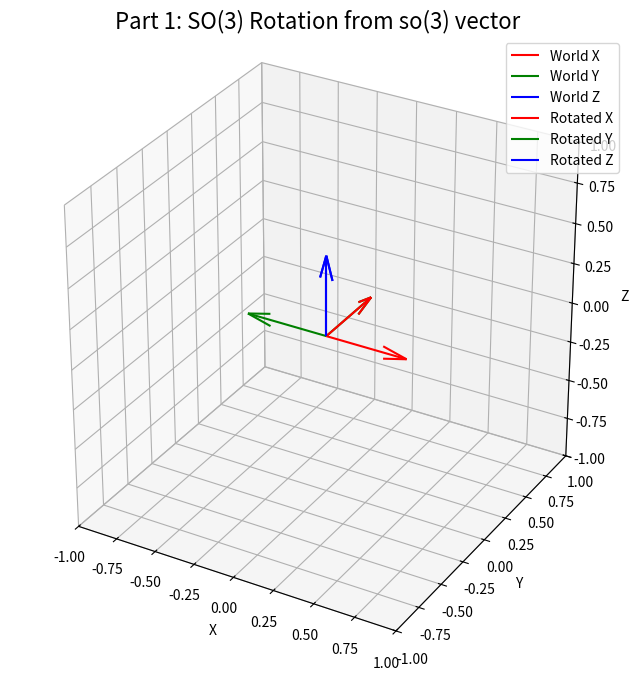
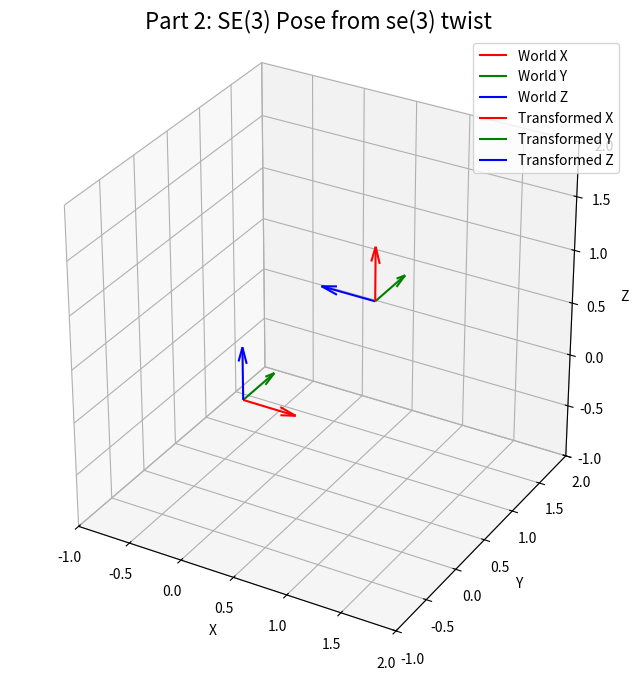
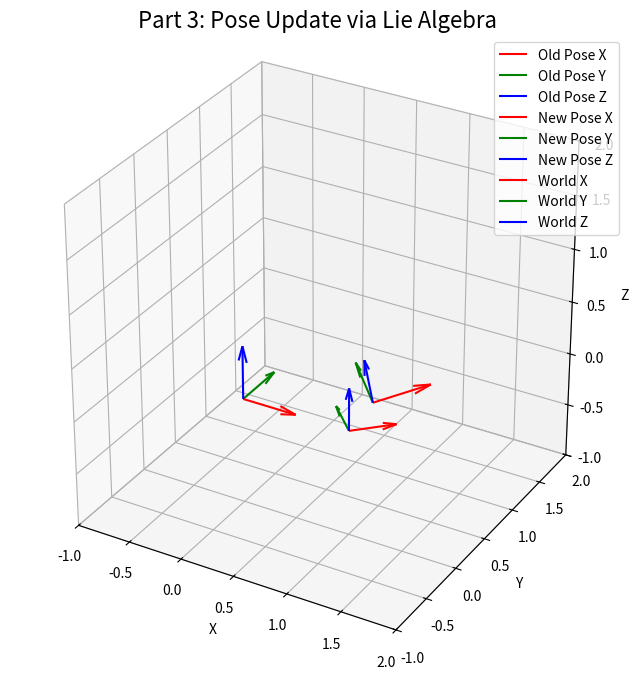

These charts were generated, in order, by the following Python code:
import numpy as np
import matplotlib.pyplot as plt
from scipy.spatial.transform import Rotation

# --- Helper Functions from previous tutorial ---

def skew(v):
    """Converts a 3D vector to a 3x3 skew-symmetric matrix."""
    return np.array([
        [0, -v[2], v[1]],
        [v[2], 0, -v[0]],
        [-v[1], v[0], 0]
    ])

def se3_to_SE3(xi):
    """Exponential map for SE(3). Converts a 6D twist vector to a 4x4 transform."""
    v = xi[:3]
    w = xi[3:]
    w_skew = skew(w)
    theta = np.linalg.norm(w)

    if np.isclose(theta, 0):
        R = np.eye(3)
        V = np.eye(3)
    else:
        # This is the closed-form solution for the matrix exponential,
        # also known as Rodrigues' Rotation Formula.
        A = np.sin(theta) / theta
        B = (1 - np.cos(theta)) / (theta**2)
        R = np.eye(3) + A * w_skew + B * (w_skew @ w_skew)

        # The V matrix is crucial for the translational part. It accounts for
        # the coupling between rotation and translation. It is the result of
        # integrating the rotation matrix over the interval [0, 1].
        C = (1 - A) / (theta**2)
        V = np.eye(3) + B * w_skew + C * (w_skew @ w_skew)

    # The final translation t is not simply v. It is transformed by V
    # to account for the motion path during the simultaneous rotation.
    t = V @ v.reshape(3, 1)
    
    T_out = np.eye(4)
    T_out[:3, :3] = R
    T_out[:3, 3] = t.flatten()
    return T_out

# --- Plotting Functions ---

def setup_plot(title, limits=((-1, 1), (-1, 1), (-1, 1))):
    """Creates a 3D plot with labels and equal aspect ratio."""
    fig = plt.figure(figsize=(8, 8))
    ax = fig.add_subplot(111, projection='3d')
    ax.set_title(title, fontsize=16)
    ax.set_xlabel('X')
    ax.set_ylabel('Y')
    ax.set_zlabel('Z')
    ax.set_xlim(limits[0])
    ax.set_ylim(limits[1])
    ax.set_zlim(limits[2])
    ax.set_aspect('equal')
    return ax

def plot_basis(ax, R=np.eye(3), t=np.zeros(3), label_prefix="", length=0.5):
    """Plots a 3D coordinate frame (basis vectors)."""
    origin = t.flatten()
    # X-axis (red)
    ax.quiver(origin[0], origin[1], origin[2],
              R[0, 0], R[1, 0], R[2, 0],
              color='r', length=length, label=f'{label_prefix} X')
    # Y-axis (green)
    ax.quiver(origin[0], origin[1], origin[2],
              R[0, 1], R[1, 1], R[2, 1],
              color='g', length=length, label=f'{label_prefix} Y')
    # Z-axis (blue)
    ax.quiver(origin[0], origin[1], origin[2],
              R[0, 2], R[1, 2], R[2, 2],
              color='b', length=length, label=f'{label_prefix} Z')


if __name__ == '__main__':
    # --- Part 1: Visualizing SO(3) / so(3) (Rotation) ---
    ax1 = setup_plot("Part 1: SO(3) Rotation from so(3) vector")
    plot_basis(ax1, label_prefix="World")

    # Define an so(3) vector: rotation of 90 degrees (pi/2) around Z-axis
    w_so3 = np.array([0, 0, np.pi / 2])
    print(f"Part 1: so(3) vector w = {w_so3.round(4)}")

    # Exponential Map: so(3) -> SO(3)
    R_SO3 = Rotation.from_rotvec(w_so3).as_matrix()
    print(f"Resulting SO(3) matrix R:\n{R_SO3.round(4)}")

    # Plot the rotated basis
    plot_basis(ax1, R=R_SO3, label_prefix="Rotated")
    ax1.legend()
    plt.show()


    # --- Part 2: Visualizing SE(3) / se(3) (Full Pose) ---
    ax2 = setup_plot("Part 2: SE(3) Pose from se(3) twist", limits=((-1, 2), (-1, 2), (-1, 2)))
    plot_basis(ax2, label_prefix="World")

    # Define an se(3) twist vector:
    # Translation: (1.5, 0.5, 0)
    # Rotation: -90 degrees (-pi/2) around Y-axis
    xi_se3 = np.array([1.5, 0.5, 0.0, 0.0, -np.pi / 2, 0.0])
    print(f"\nPart 2: se(3) twist vector xi = {xi_se3.round(4)}")

    # Exponential Map: se(3) -> SE(3)
    T_SE3 = se3_to_SE3(xi_se3)
    R_pose = T_SE3[:3, :3]
    t_pose = T_SE3[:3, 3]
    print(f"Resulting SE(3) matrix T:\n{T_SE3.round(4)}")

    # Plot the transformed basis
    plot_basis(ax2, R=R_pose, t=t_pose, label_prefix="Transformed")
    ax2.legend()
    plt.show()


    # --- Part 3: Visualizing Pose Updates (The SLAM Use-Case) ---
    ax3 = setup_plot("Part 3: Pose Update via Lie Algebra", limits=((-1, 2), (-1, 2), (-1, 2)))

    # 1. Start with an initial pose estimate (T_old)
    # Let's say it's rotated 45 deg around Z and translated to (1, 0, 0)
    R_old = Rotation.from_euler('z', 45, degrees=True).as_matrix()
    t_old = np.array([1.0, 0.0, 0.0])
    T_old = np.eye(4)
    T_old[:3, :3] = R_old
    T_old[:3, 3] = t_old
    print(f"\nPart 3: Initial Pose T_old:\n{T_old.round(4)}")
    plot_basis(ax3, R=R_old, t=t_old, label_prefix="Old Pose", length=0.4)

    # 2. An optimization algorithm (like in SLAM) computes a small correction
    #    in the tangent space (the algebra).
    #    Let's say the correction is: move a bit along local Y, rotate a bit around local X
    delta_xi = np.array([0.0, 0.4, 0.0, 0.3, 0.0, 0.0]) # [v, w]
    print(f"\nCorrection twist delta_xi = {delta_xi.round(4)}")

    # 3. Map this small correction from the algebra back to the group
    T_delta = se3_to_SE3(delta_xi)
    print(f"\nCorrection Matrix T_delta:\n{T_delta.round(4)}")

    # 4. Apply the update. The standard convention is left-multiplication.
    #    This applies the correction `delta_xi` in the *local coordinate frame* of T_old.
    #
    #    IMPORTANT: For this to work, T_old must represent T_camera_from_world.
    #    - T_new = T_delta @ T_old   (Update in local frame, for T_camera_from_world)
    #
    #    The alternative is updating in the world frame, which uses right-multiplication
    #    and a different pose convention (T_world_from_camera).
    #    - T_new = T_old @ T_delta   (Update in world frame, for T_world_from_camera)
    #
    #    SLAM/SfM optimizers almost always compute updates in the local frame.
    T_new = T_delta @ T_old

    R_new = T_new[:3, :3]
    t_new = T_new[:3, 3]
    print(f"\nUpdated Pose T_new:\n{T_new.round(4)}")
    plot_basis(ax3, R=R_new, t=t_new, label_prefix="New Pose", length=0.5)

    # Also plot the world frame for reference
    plot_basis(ax3, label_prefix="World", length=0.5)
    ax3.legend()
    plt.show()
